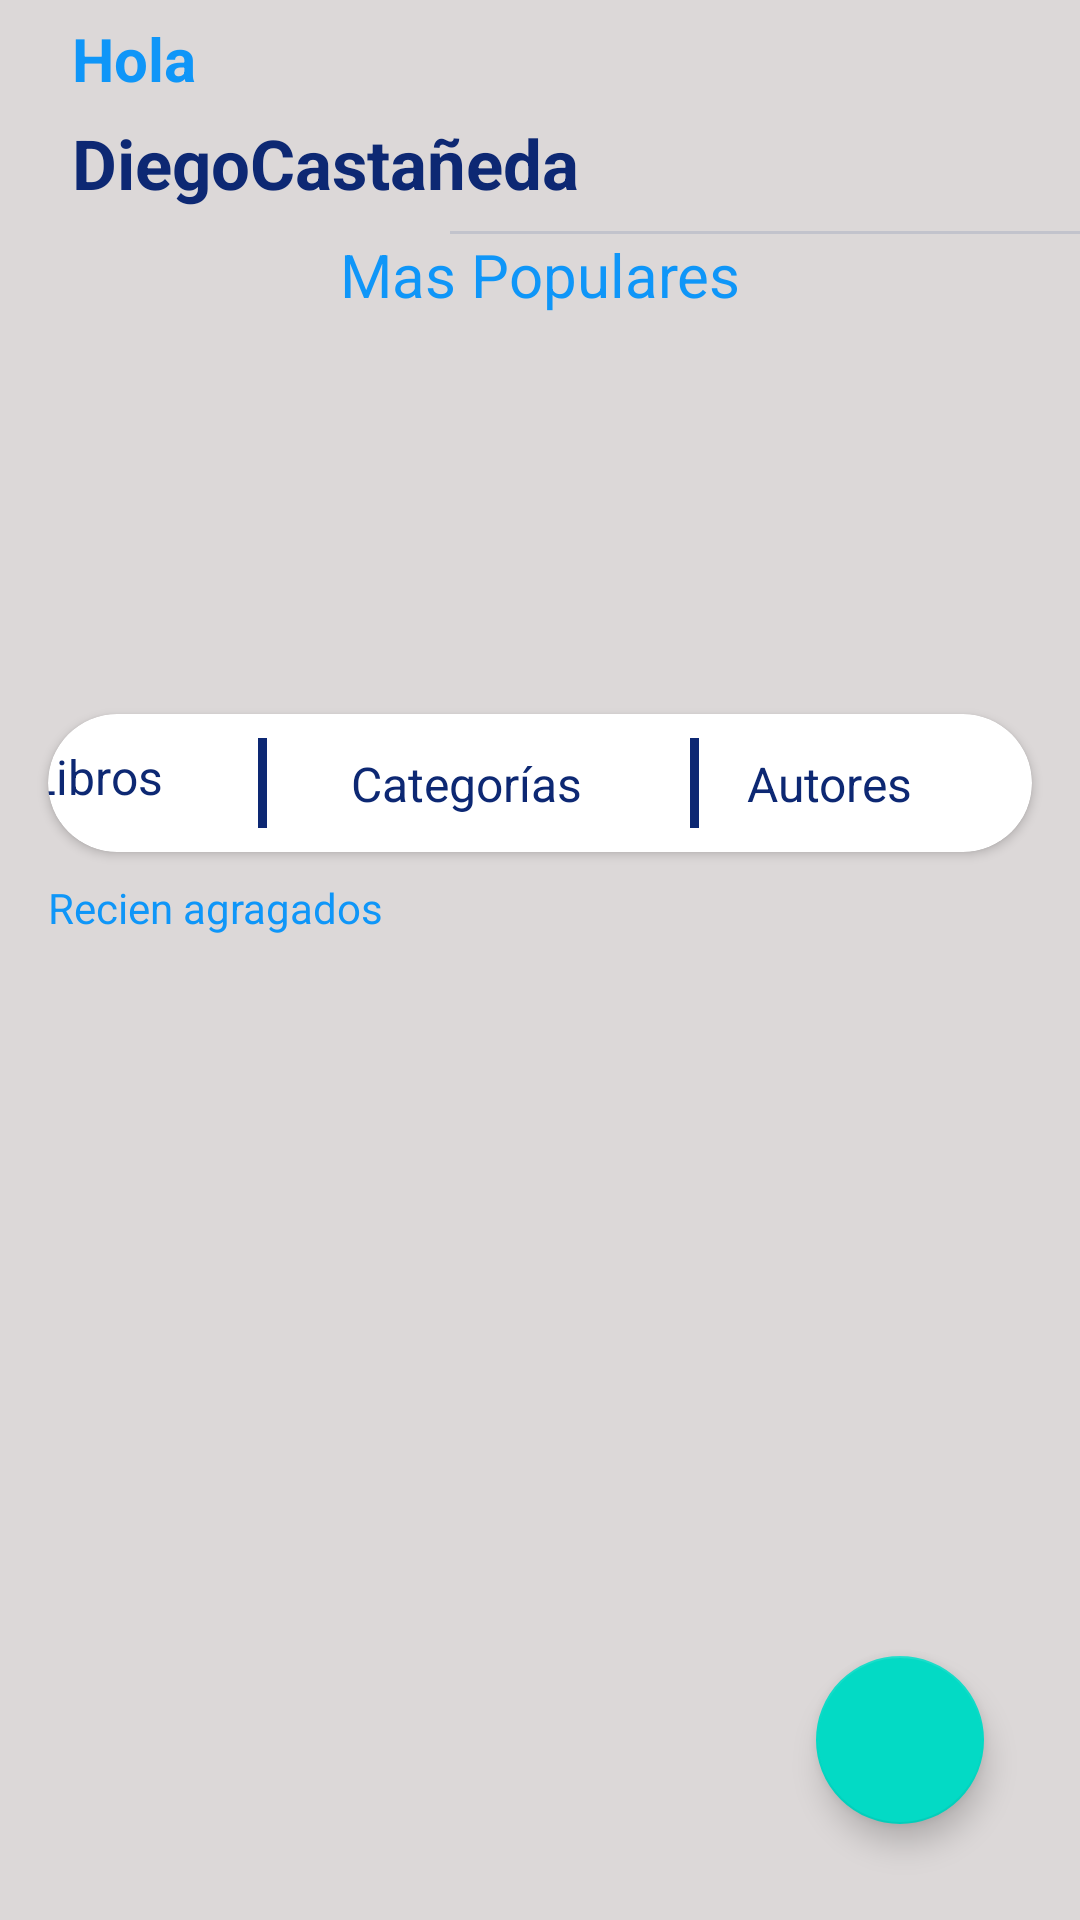

Layout XML and referenced resources for this Android screen:
<!-- AndroidManifest.xml: application theme Theme.Bookodemia -->
<!-- res/layout/activity_home.xml -->
<?xml version="1.0" encoding="utf-8"?>
<androidx.constraintlayout.widget.ConstraintLayout xmlns:android="http://schemas.android.com/apk/res/android"
    xmlns:app="http://schemas.android.com/apk/res-auto"
    xmlns:tools="http://schemas.android.com/tools"
    android:layout_width="match_parent"
    android:layout_height="match_parent"
    android:background="@color/gris_200"
    tools:context=".Home_Activity">

    <TextView
        android:id="@+id/textView4"
        android:layout_width="90dp"
        android:layout_height="28dp"
        android:layout_marginStart="24dp"
        android:layout_marginTop="6dp"
        android:text="Hola"
        android:textColor="@color/blue_300"
        android:textSize="20sp"
        android:textStyle="bold"
        app:layout_constraintStart_toStartOf="parent"
        app:layout_constraintTop_toTopOf="parent" />

    <TextView
        android:id="@+id/textView5"
        android:layout_width="283dp"
        android:layout_height="38dp"
        android:layout_marginTop="5dp"
        android:text="DiegoCastañeda"
        android:textColor="@color/blue_700"
        android:textSize="23sp"
        android:textStyle="bold"
        app:layout_constraintStart_toStartOf="@+id/textView4"
        app:layout_constraintTop_toBottomOf="@+id/textView4" />

    <View
        android:id="@+id/divider"
        android:layout_width="0dp"
        android:layout_height="1dp"
        android:layout_marginStart="150dp"
        android:background="?android:attr/listDivider"
        android:backgroundTint="@color/blue_700"
        app:layout_constraintEnd_toEndOf="parent"
        app:layout_constraintStart_toStartOf="parent"
        app:layout_constraintTop_toBottomOf="@+id/textView5" />

    <TextView
        android:id="@+id/textView7"
        android:layout_width="wrap_content"
        android:layout_height="wrap_content"
        android:text="Mas Populares"
        android:textColor="@color/blue_300"
        android:textSize="20sp"
        app:layout_constraintEnd_toEndOf="parent"
        app:layout_constraintStart_toStartOf="parent"
        app:layout_constraintTop_toBottomOf="@+id/divider" />

    <ImageView
        android:id="@+id/imageView2"
        android:layout_width="wrap_content"
        android:layout_height="120dp"
        android:layout_marginTop="8dp"
        app:layout_constraintEnd_toEndOf="parent"
        app:layout_constraintStart_toStartOf="parent"
        app:layout_constraintTop_toBottomOf="@+id/textView7"
        app:srcCompat="@drawable/book2" />

    <androidx.cardview.widget.CardView
        android:id="@+id/cardView"
        android:layout_width="0dp"
        android:layout_height="wrap_content"
        android:layout_marginStart="16dp"
        android:layout_marginTop="5dp"
        android:layout_marginEnd="16dp"
        app:cardCornerRadius="32dp"
        app:layout_constraintEnd_toEndOf="parent"
        app:layout_constraintStart_toStartOf="parent"
        app:layout_constraintTop_toBottomOf="@+id/imageView2">

        <androidx.constraintlayout.widget.ConstraintLayout
            android:layout_width="match_parent"
            android:layout_height="match_parent">

            <TextView
                android:id="@+id/textView8"
                android:layout_width="wrap_content"
                android:layout_height="25dp"

                android:layout_marginEnd="32dp"
                android:text="Libros"
                android:textColor="@color/blue_700"
                android:textSize="16sp"
                app:layout_constraintBottom_toBottomOf="parent"
                app:layout_constraintEnd_toStartOf="@+id/divider2"
                app:layout_constraintTop_toTopOf="parent"
                app:layout_constraintVertical_bias="0.476" />

            <TextView
                android:id="@+id/textView"
                android:layout_width="wrap_content"
                android:layout_height="wrap_content"
                android:layout_marginEnd="32dp"
                android:text="Categorías "
                android:textColor="@color/blue_700"
                android:textSize="16sp"
                app:layout_constraintBottom_toBottomOf="parent"
                app:layout_constraintEnd_toStartOf="@+id/divider3"
                app:layout_constraintTop_toTopOf="parent" />

            <TextView
                android:id="@+id/textView9"
                android:layout_width="wrap_content"
                android:layout_height="wrap_content"
                android:layout_marginEnd="40dp"
                android:text="Autores"
                android:textColor="@color/blue_700"
                android:textSize="16sp"
                app:layout_constraintBottom_toBottomOf="parent"
                app:layout_constraintEnd_toEndOf="parent"
                app:layout_constraintTop_toTopOf="parent" />

            <View
                android:id="@+id/divider2"
                android:layout_width="3dp"
                android:layout_height="30dp"
                android:layout_marginTop="8dp"
                android:layout_marginEnd="28dp"
                android:layout_marginBottom="8dp"
                android:background="@color/blue_700"
                app:layout_constraintBottom_toBottomOf="parent"
                app:layout_constraintEnd_toStartOf="@+id/textView"
                app:layout_constraintTop_toTopOf="parent"
                app:layout_constraintVertical_bias="0.0" />

            <View
                android:id="@+id/divider3"
                android:layout_width="3dp"
                android:layout_height="30dp"
                android:layout_marginTop="8dp"
                android:layout_marginEnd="16dp"
                android:layout_marginBottom="8dp"
                android:background="@color/blue_700"
                app:layout_constraintBottom_toBottomOf="parent"
                app:layout_constraintEnd_toStartOf="@+id/textView9"
                app:layout_constraintTop_toTopOf="parent" />
        </androidx.constraintlayout.widget.ConstraintLayout>

    </androidx.cardview.widget.CardView>

    <androidx.recyclerview.widget.RecyclerView
        android:id="@+id/recyclerview_libros"
        android:layout_width="0dp"
        android:layout_height="253dp"
        android:layout_marginStart="16dp"
        android:layout_marginTop="8dp"
        android:layout_marginEnd="16dp"
        app:layout_constraintEnd_toEndOf="parent"
        app:layout_constraintHorizontal_bias="1.0"
        app:layout_constraintStart_toStartOf="parent"
        app:layout_constraintTop_toBottomOf="@+id/textView10"
        tools:listitem="@layout/cardview_libros" />

    <com.google.android.material.floatingactionbutton.FloatingActionButton
        android:id="@+id/fab_agregar_libros"
        android:layout_width="62dp"
        android:layout_height="56dp"
        android:layout_marginEnd="32dp"
        android:layout_marginBottom="32dp"
        android:clickable="true"
        app:layout_constraintBottom_toBottomOf="parent"
        app:layout_constraintEnd_toEndOf="parent"
        app:srcCompat="@drawable/add_book"
        tools:ignore="SpeakableTextPresentCheck" />

    <TextView
        android:id="@+id/textView10"
        android:layout_width="wrap_content"
        android:layout_height="wrap_content"
        android:layout_marginTop="9dp"
        android:text="Recien agragados"
        android:textColor="@color/blue_300"
        android:textSize="14sp"
        app:layout_constraintStart_toStartOf="@+id/cardView"
        app:layout_constraintTop_toBottomOf="@+id/cardView" />

</androidx.constraintlayout.widget.ConstraintLayout>
<!-- res/layout/cardview_libros.xml (included above) -->
<?xml version="1.0" encoding="utf-8"?>
<com.google.android.material.card.MaterialCardView xmlns:android="http://schemas.android.com/apk/res/android"
    xmlns:app="http://schemas.android.com/apk/res-auto"
    xmlns:tools="http://schemas.android.com/tools"
    android:id="@+id/cardView_agregar_libro"
    android:layout_width="match_parent"
    android:layout_height="wrap_content"
    android:layout_marginHorizontal="16dp"
    android:layout_marginTop="16dp"
    android:clickable="true"
    android:focusable="true"
    app:cardCornerRadius="32dp"
    app:cardElevation="8dp">


    <androidx.constraintlayout.widget.ConstraintLayout
        android:layout_width="match_parent"
        android:layout_height="wrap_content">

        <ImageView
            android:id="@+id/imageView_libro"
            android:layout_width="100dp"
            android:layout_height="125dp"
            android:layout_marginStart="16dp"
            android:layout_marginTop="16dp"
            android:layout_marginBottom="16dp"
            android:scaleType="centerCrop"
            app:layout_constraintBottom_toBottomOf="parent"
            app:layout_constraintStart_toStartOf="parent"
            app:layout_constraintTop_toTopOf="parent"
            tools:srcCompat="@tools:sample/avatars" />

        <TextView
            android:id="@+id/textView_Nombre"
            android:layout_width="0dp"
            android:layout_height="wrap_content"
            android:layout_marginHorizontal="24dp"
            android:layout_marginStart="24dp"
            android:layout_marginTop="24dp"
            android:layout_marginEnd="16dp"
            android:textColor="@color/black"
            android:textSize="23sp"
            android:textStyle="bold"
            app:layout_constraintEnd_toEndOf="parent"
            app:layout_constraintStart_toEndOf="@+id/imageView_libro"
            app:layout_constraintTop_toTopOf="parent"
            tools:text="@string/tv_titulo" />

        <TextView
            android:id="@+id/textView_Anio"
            android:layout_width="0dp"
            android:layout_height="wrap_content"
            android:layout_marginStart="24dp"
            android:layout_marginTop="10dp"
            android:layout_marginEnd="16dp"
            android:text="@string/tv_autor"
            android:textColor="@color/black"
            android:textSize="20sp"
            app:layout_constraintEnd_toEndOf="parent"
            app:layout_constraintStart_toEndOf="@+id/imageView_libro"
            app:layout_constraintTop_toBottomOf="@+id/textView_Nombre" />

        <TextView
            android:id="@+id/textView_category"
            android:layout_width="wrap_content"
            android:layout_height="wrap_content"
            android:layout_marginStart="26dp"
            android:layout_marginBottom="8dp"
            android:text="@string/tv_categoria"
            android:textColor="@color/black"
            android:textSize="15sp"
            app:layout_constraintBottom_toBottomOf="parent"
            app:layout_constraintStart_toEndOf="@+id/imageView_libro"
            app:layout_constraintTop_toBottomOf="@+id/textView_Anio" />

        

    </androidx.constraintlayout.widget.ConstraintLayout>


</com.google.android.material.card.MaterialCardView>
<!-- resources referenced by this layout -->
<resources>
  <color name="black">#FF000000</color>
  <color name="blue_300">#0F96F8</color>
  <color name="blue_700">#0D2873</color>
  <color name="gris_200">#DCD8D8</color>
  <string name="tv_autor">Autor</string>
  <string name="tv_categoria">Categoria</string>
  <string name="tv_titulo">Titulo</string>
  <style name="Theme.Bookodemia" parent="Theme.MaterialComponents.DayNight.DarkActionBar">
          
          <item name="colorPrimary">@color/purple_500</item>
          <item name="colorPrimaryVariant">@color/purple_700</item>
          <item name="colorOnPrimary">@color/white</item>
          
          <item name="colorSecondary">@color/teal_200</item>
          <item name="colorSecondaryVariant">@color/teal_700</item>
          <item name="colorOnSecondary">@color/black</item>
          
          <item name="android:statusBarColor" tools:targetApi="l">?attr/colorPrimaryVariant</item>
          
      </style>
  <color name="purple_500">#FF6200EE</color>
  <color name="purple_700">#FF3700B3</color>
  <color name="white">#FFFFFFFF</color>
  <color name="teal_200">#FF03DAC5</color>
  <color name="teal_700">#FF018786</color>
</resources>
